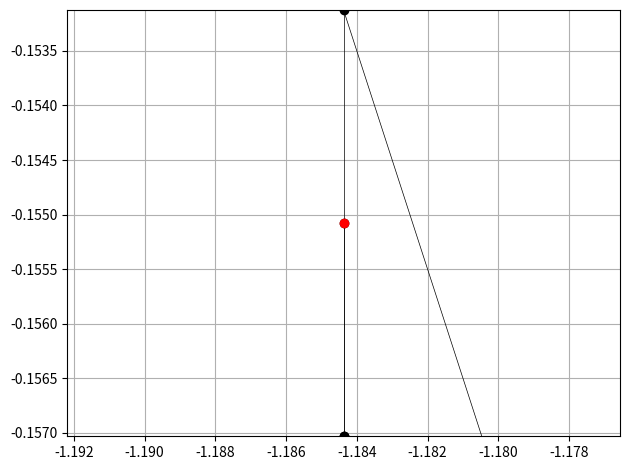

Python code for this plot:
import time
import matplotlib.pyplot as plt
import numpy as np

def f(x1,x2):
    return 4*x1**2 + 5*x2**2 - 3*x1*x2 + 9*x1 - 2*x2 + 5

x1space = np.linspace(-5,5,40)
x2space = np.linspace(-5,5,40)
X1, X2 = np.meshgrid(x1space, x2space)
z = f(X1, X2)

plt.ion()
fig, ax = plt.subplots()

fig.set_layout_engine("tight")
ax.contour(x1space,x2space,z,20,zorder = 1)

ax.grid(True)

plt.axhline(0, color='black', linewidth=1, zorder=2)
plt.axvline(0, color='black', linewidth=1, zorder=2)

def hooke_jeeves(i=-1, x1=2.0, x2=3.0, dx1 = 1.0, dx2 = 1.0,
                 delta = 2.0, acc = 2.2, eps=0.001):
    point = dict({'x1': x1, 'x2': x2})
    fx0 = f(x1, x2)
    i += 1
    if i == 0:
        fig.canvas.draw()
        fig.canvas.flush_events()

        time.sleep(1.0)
        plt.scatter(x1, x2, color='blue', zorder=3)

        fig.canvas.draw()
        fig.canvas.flush_events()

        time.sleep(1.0)
        plt.draw()

    def check_x1():
        nonlocal dx1, dx2, eps, x1, x2
        print(f'\niteration: {i}\nNOW CHECKING X1: X1 {x1} X2 {x2}'
              f' dX1 {dx1} dX2 {dx2}')
        if f(x1 + dx1, x2) < fx0:
            x1 = x1 + dx1
            print('X1 UP TO:', x1)
            check_x2()
        elif f(x1 - dx1, x2) < fx0:
            x1 = x1 - dx1
            print('X1 DOWN TO:', x1)
            check_x2()
        else:
            check_x2()

    def check_x2():
        nonlocal dx1, dx2, eps, x1, x2, point
        print(f'NOW CHECKING X2: X1 {x1} X2 {x2} dX1 {dx1} dX2 {dx2}')
        if f(x1, x2 + dx2) < fx0:
            x2 = x2 + dx2
            print('X2 UP TO:', x2)
        elif f(x1, x2 - dx2) < fx0:
            x2 = x2 - dx2
            print('X2 DOWN TO:', x2)
        else:
            if point['x1'] == x1 and dx1 >= dx2:
                dx1 = dx1 / delta
            dx2 = dx2 / delta

        if dx1 > eps and dx2 > eps:
            if point['x1'] != x1 and point['x2'] != x2:
                print('*ACCELERATION STEP ACTIVATED')
                acc_step()
            draw('black', 2)
            hooke_jeeves(i, x1, x2, dx1, dx2)
        else:
            draw('red', 3)

    def acc_step():
        nonlocal x1, x2, point
        print(f'VALUES BEFORE STEP: X1 {x1} X2 {x2}')
        if f(x1, x2) > f((x1 - point['x1']) * acc + point['x1'],
                         (x1 - point['x2']) * acc + point['x2']):
            x1 = (x1 - point['x1']) * acc + point['x1']
            x2 = (x2 - point['x2']) * acc + point['x2']
            print('BOTH WAS CHANGED')
        elif f(x1, x2) > f((x1 - point['x1']) * acc + point['x1'], x2):
            x1 = (x1 - point['x1']) * acc + point['x1']
            print('X1 WAS CHANGED')
        elif f(x1, x2) > f(x1, (x1 - point['x2']) * acc + point['x2']):
            x2 = (x2 - point['x2']) * acc + point['x2']
            print('X2 WAS CHANGED')
        print(f'*VALUES AFTER STEP: X1 {x1} X2 {x2}')

    def draw(color: str, order: int):
        print(f'DRAW POINT {x1} {x2}')

        ax.set_xlim(point['x1']-1*dx1*2,point['x1']+1*dx1*2)
        ax.set_ylim(point['x2']-1*dx2*2,point['x2']+1*dx2*2)

        fig.canvas.draw()
        fig.canvas.flush_events()

        plt.scatter(x1, x2, color=color, zorder=order)
        plt.plot([x1, point['x1']], [x2, point['x2']],
                 color=color, linewidth='.5')

        plt.draw()
        time.sleep(0.4)

    if dx1 > eps and dx1 > eps:
        check_x1()

hooke_jeeves()
plt.ioff()
plt.show()
